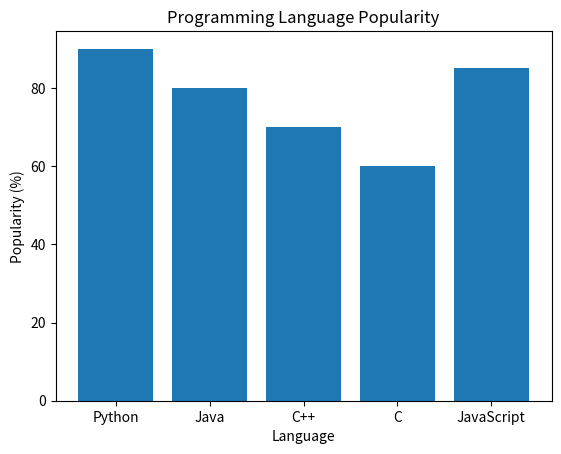

The matplotlib source for this figure:
import matplotlib.pyplot as plt

languages = ['Python', 'Java', 'C++', 'C', 'JavaScript']
popularity = [90, 80, 70, 60, 85]

plt.bar(languages, popularity)
plt.title("Programming Language Popularity")
plt.xlabel("Language")
plt.ylabel("Popularity (%)")
plt.show()
